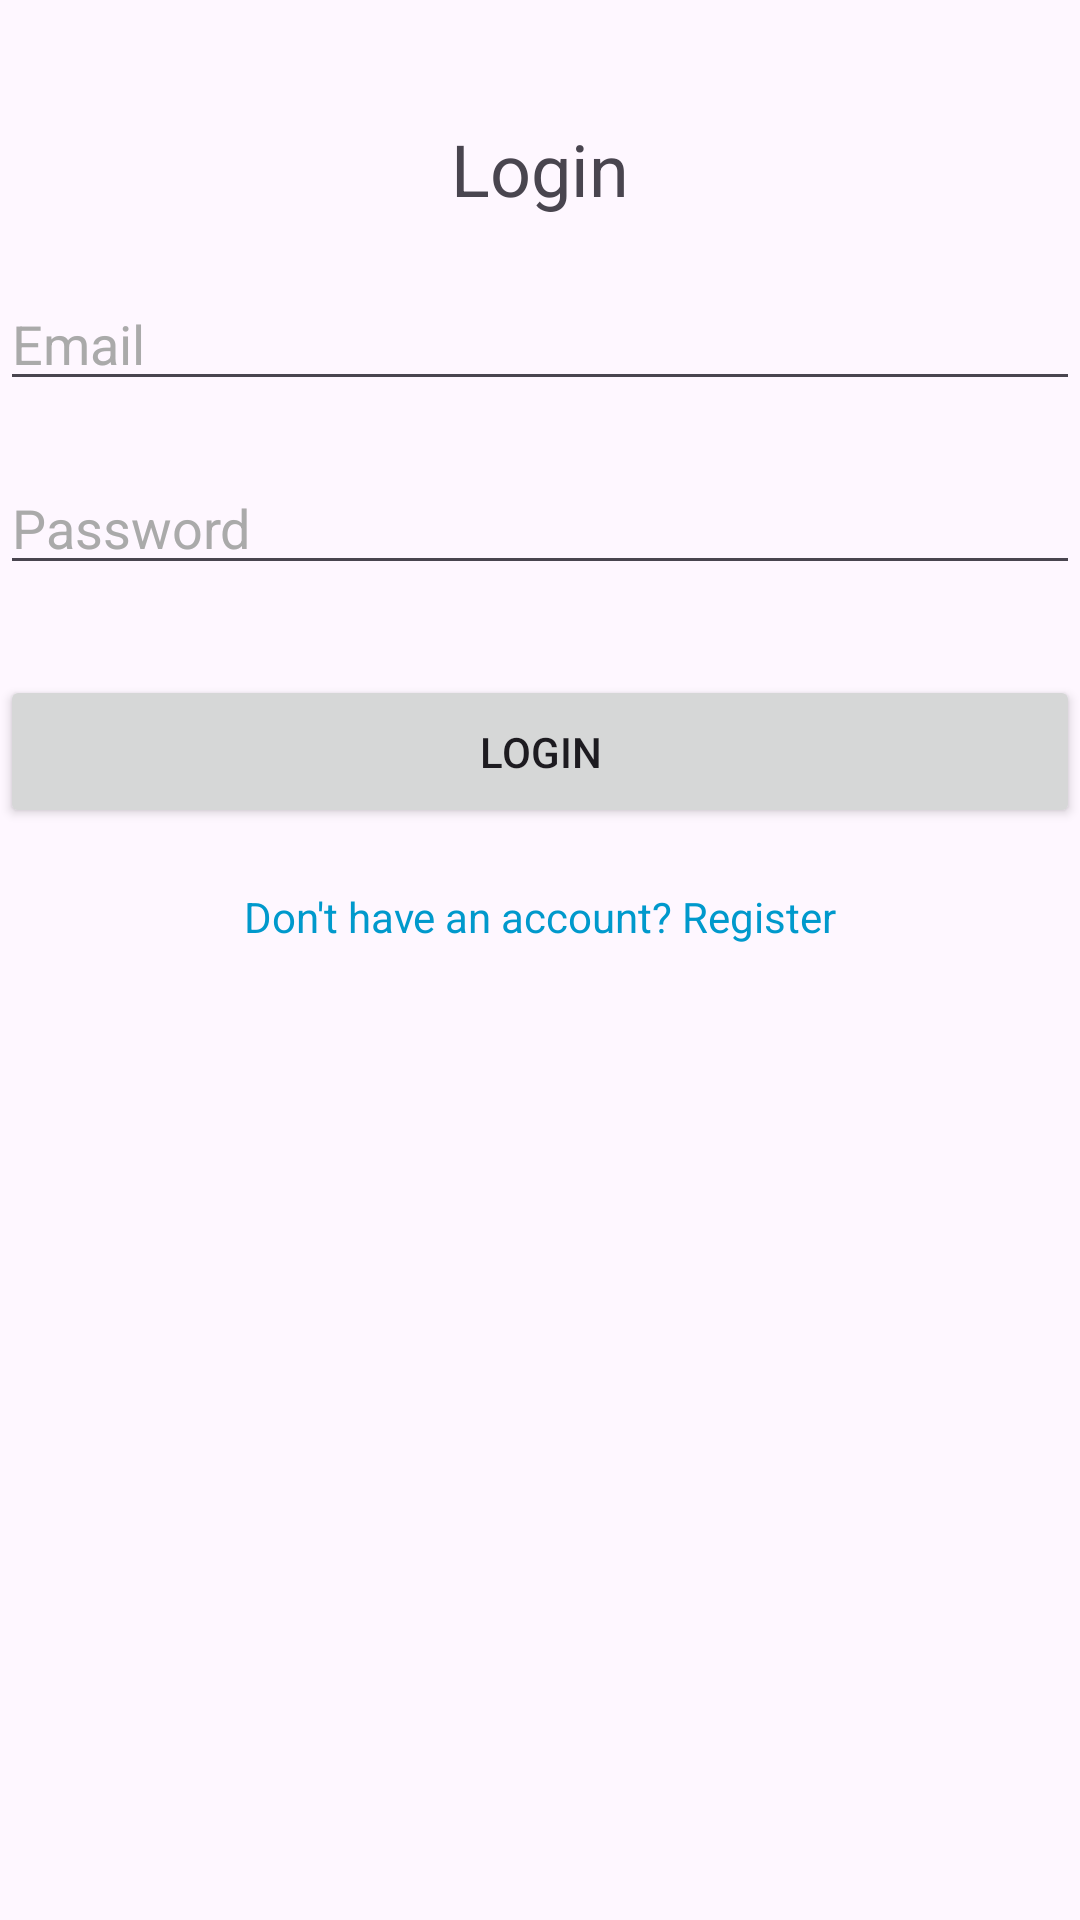

The Android layout XML behind this screen, and the referenced resources:
<!-- AndroidManifest.xml: application theme Theme.AppDemo_Week7 -->
<!-- res/layout/login_layout.xml -->
<?xml version="1.0" encoding="utf-8"?>
<androidx.constraintlayout.widget.ConstraintLayout xmlns:android="http://schemas.android.com/apk/res/android"
    xmlns:app="http://schemas.android.com/apk/res-auto"
    xmlns:tools="http://schemas.android.com/tools"
    android:layout_width="match_parent"
    android:layout_height="match_parent">
    
    <TextView
        android:id="@+id/textViewTitle"
        android:layout_width="wrap_content"
        android:layout_height="wrap_content"
        android:text="Login"
        android:textSize="24sp"
        android:layout_marginTop="40dp"
        android:layout_marginBottom="20dp"
        app:layout_constraintEnd_toEndOf="parent"
        app:layout_constraintStart_toStartOf="parent"
        app:layout_constraintTop_toTopOf="parent" />

    
    <EditText
        android:id="@+id/emailEditText"
        android:layout_width="0dp"
        android:layout_height="wrap_content"
        android:hint="Email"
        android:inputType="textEmailAddress"
        android:textColor="@android:color/black"
        android:textColorHint="@android:color/darker_gray"
        android:layout_marginTop="20dp"
        app:layout_constraintEnd_toEndOf="parent"
        app:layout_constraintStart_toStartOf="parent"
        app:layout_constraintTop_toBottomOf="@id/textViewTitle" />

    
    <EditText
        android:id="@+id/passwordEditText"
        android:layout_width="0dp"
        android:layout_height="wrap_content"
        android:hint="Password"
        android:inputType="textPassword"
        android:textColor="@android:color/black"
        android:textColorHint="@android:color/darker_gray"
        android:layout_marginTop="20dp"
        app:layout_constraintEnd_toEndOf="parent"
        app:layout_constraintStart_toStartOf="parent"
        app:layout_constraintTop_toBottomOf="@id/emailEditText" />

    

    
    <Button
        android:id="@+id/loginButton"
        android:layout_width="0dp"
        android:layout_height="wrap_content"
        android:layout_marginTop="30dp"
        android:maxWidth="300dp"
        android:padding="16dp"
        android:text="Login"
        app:layout_constraintEnd_toEndOf="parent"
        app:layout_constraintHorizontal_bias="0.0"
        app:layout_constraintStart_toStartOf="parent"
        app:layout_constraintTop_toBottomOf="@id/passwordEditText" />

    <TextView
        android:id="@+id/registerText"
        android:layout_width="wrap_content"
        android:layout_height="wrap_content"
        android:text="Don't have an account? Register"
        android:textColor="@android:color/holo_blue_dark"
        android:layout_marginTop="20dp"
        app:layout_constraintEnd_toEndOf="parent"
        app:layout_constraintStart_toStartOf="parent"
        app:layout_constraintTop_toBottomOf="@id/loginButton"
        android:clickable="true"
        android:focusable="true" />
</androidx.constraintlayout.widget.ConstraintLayout>
<!-- resources referenced by this layout -->
<resources>
  <style name="Theme.AppDemo_Week7" parent="Base.Theme.AppDemo_Week7" />
  <style name="Base.Theme.AppDemo_Week7" parent="Theme.Material3.DayNight.NoActionBar">
          
          
      </style>
</resources>
